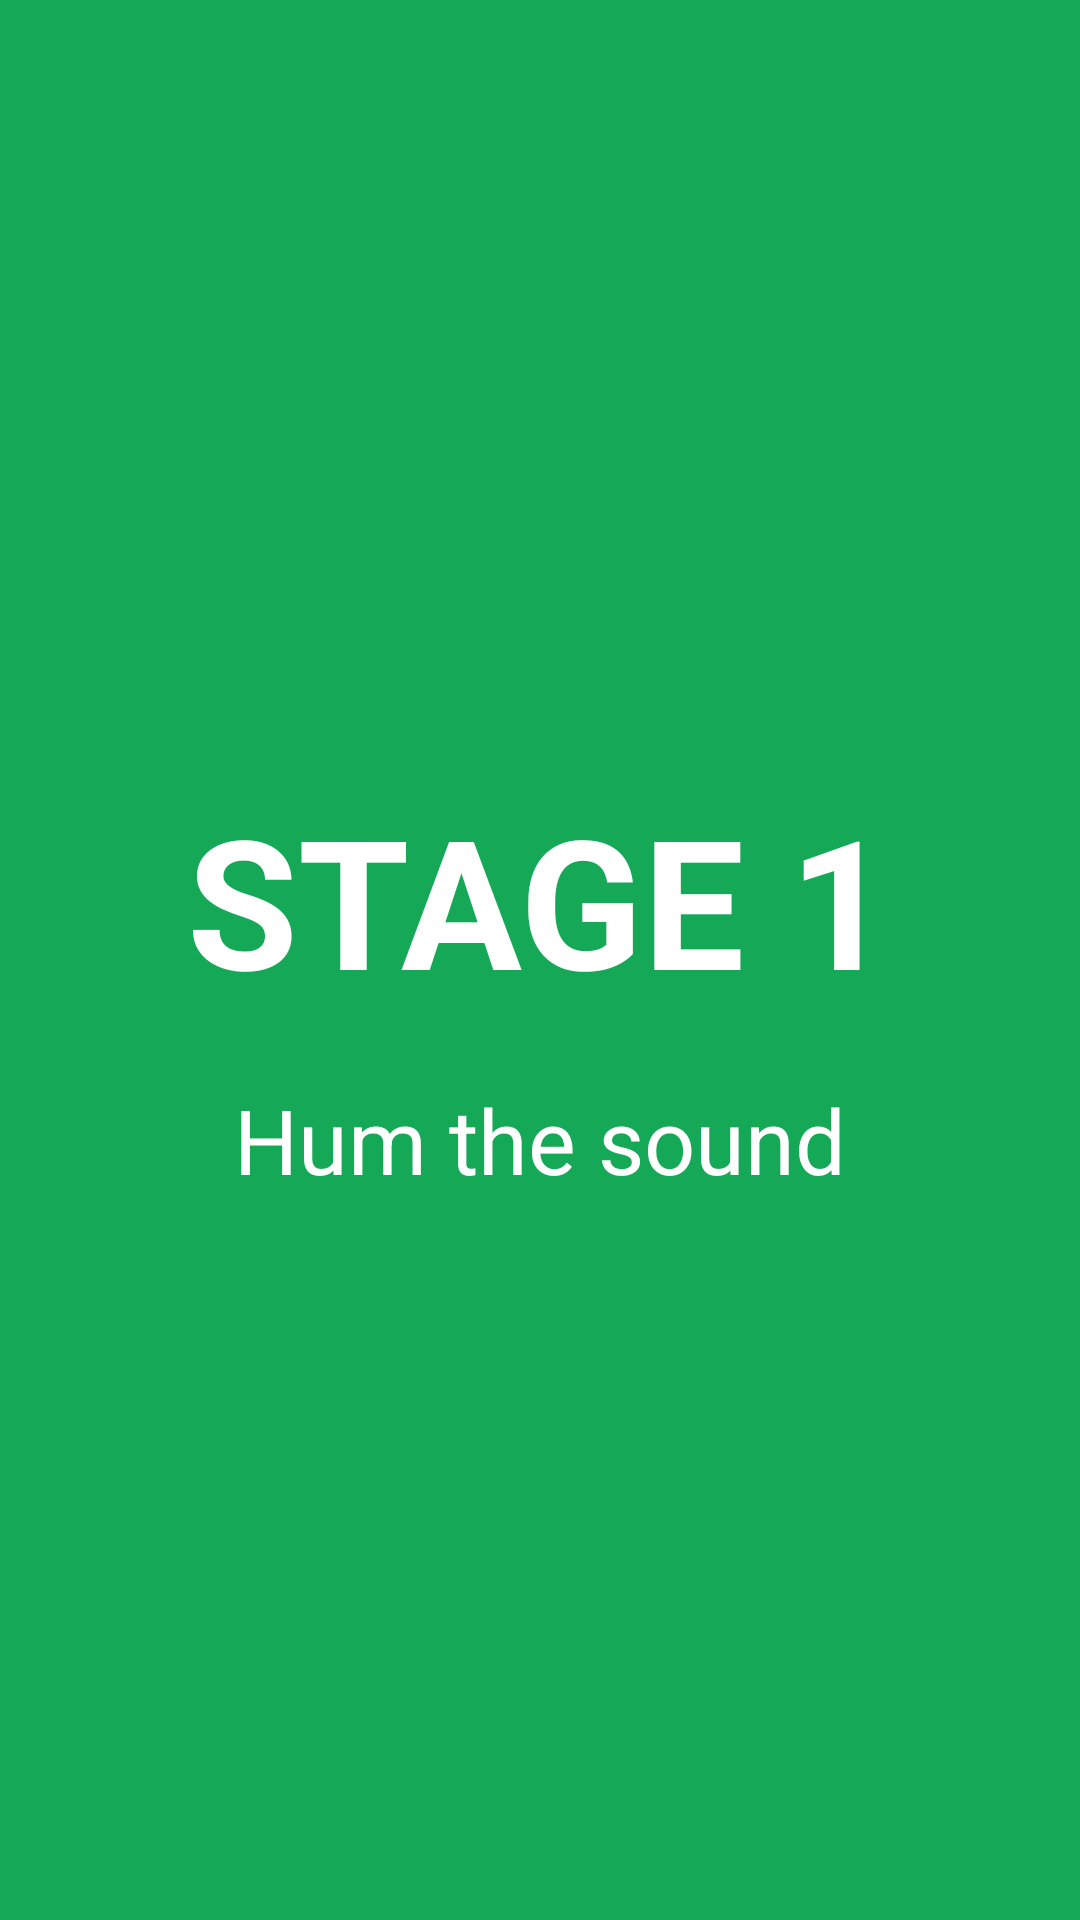

This screen was rendered from an Android layout file. Write that file and the resources it references.
<!-- AndroidManifest.xml: application theme AppTheme -->
<!-- res/layout/fragment_intermediate.xml -->
<LinearLayout xmlns:android="http://schemas.android.com/apk/res/android"
    android:id="@+id/intermediate_container"
    xmlns:tools="http://schemas.android.com/tools"
    android:layout_width="match_parent"
    android:layout_height="match_parent"
    tools:context="ankr.autismhearing.IntermediateFragment"
    android:background="@color/colorPrimaryDark"
    android:orientation="vertical"
    android:gravity="center">

    <TextView
        android:id="@+id/intermediate_title"
        android:layout_width="wrap_content"
        android:layout_height="wrap_content"
        android:text="STAGE 1"
        android:textSize="60sp"
        android:textColor="@android:color/white"
        android:textStyle="bold"
        android:layout_margin="20dp" />

    <TextView
        android:id="@+id/intermediate_subtitle"
        android:layout_width="wrap_content"
        android:layout_height="wrap_content"
        android:text="Hum the sound"
        android:textColor="@android:color/white"
        android:textSize="30sp"/>


</LinearLayout>
<!-- resources referenced by this layout -->
<resources>
  <color name="colorPrimaryDark">#15a957</color>
  <style name="AppTheme" parent="Theme.AppCompat.Light.NoActionBar">
          
          <item name="colorPrimary">@color/colorPrimaryDark</item>
          <item name="colorPrimaryDark">@color/colorPrimaryDark</item>
          <item name="colorAccent">@android:color/white</item>
      </style>
</resources>
